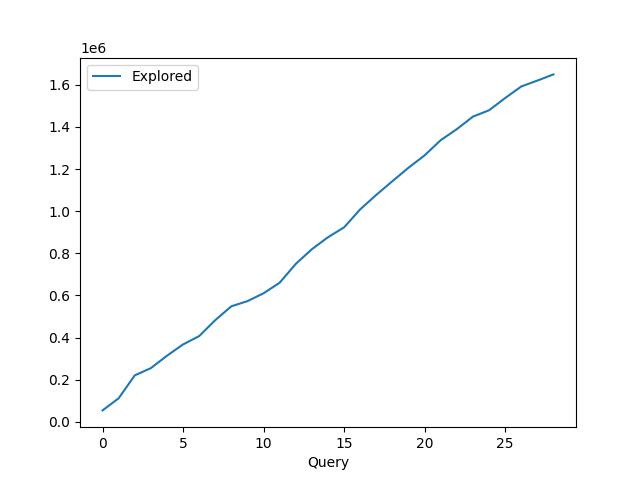

Data behind this chart, as committed beside it:
Query	Explored
0	54759
1	57495
2	108725
3	34294
4	58878
5	53692
6	39460
7	75759
8	65760
9	24464
10	37285
11	50243
12	89216
13	69705
14	56816
15	46892
16	85355
17	68874
18	64813
19	63900
20	58727
21	71965
22	52310
23	59475
24	29983
25	58071
26	54885
27	28098
28	29270
29	
